Dataset: dataset (GitHub, schwein69/VA_Project). Classes: fist, index finger pointing, open palm, pinch, two fingers.

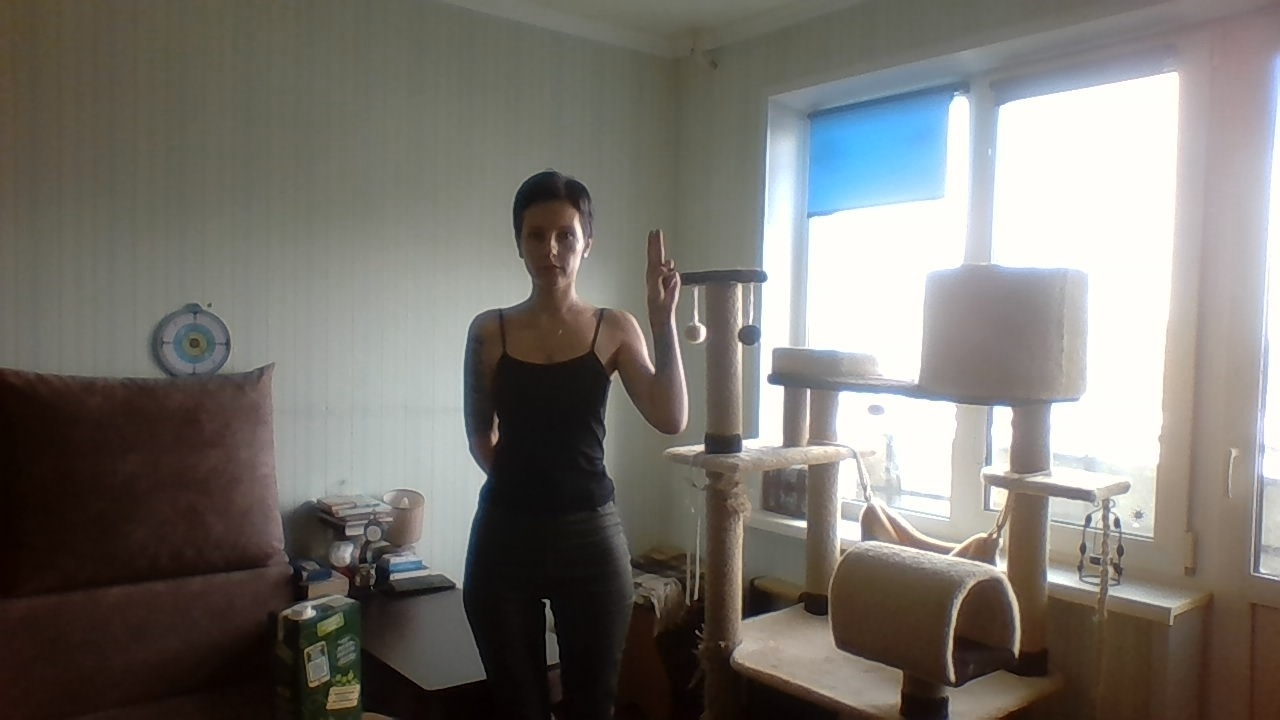
Label: two fingers

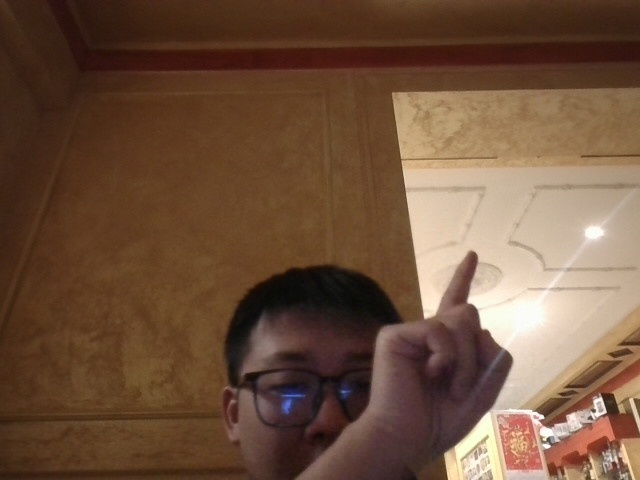
Label: index finger pointing

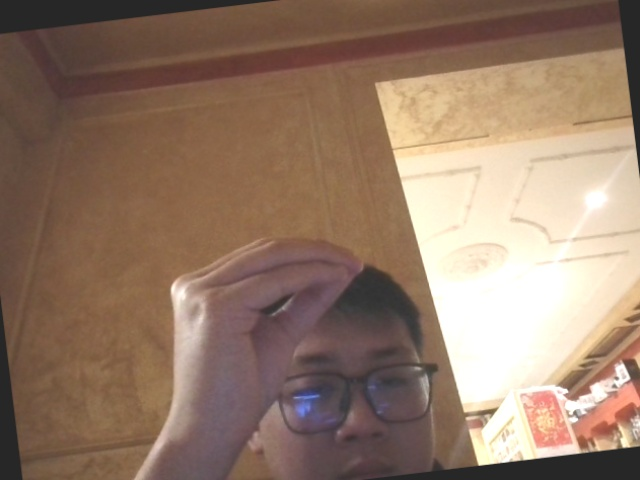
Label: pinch

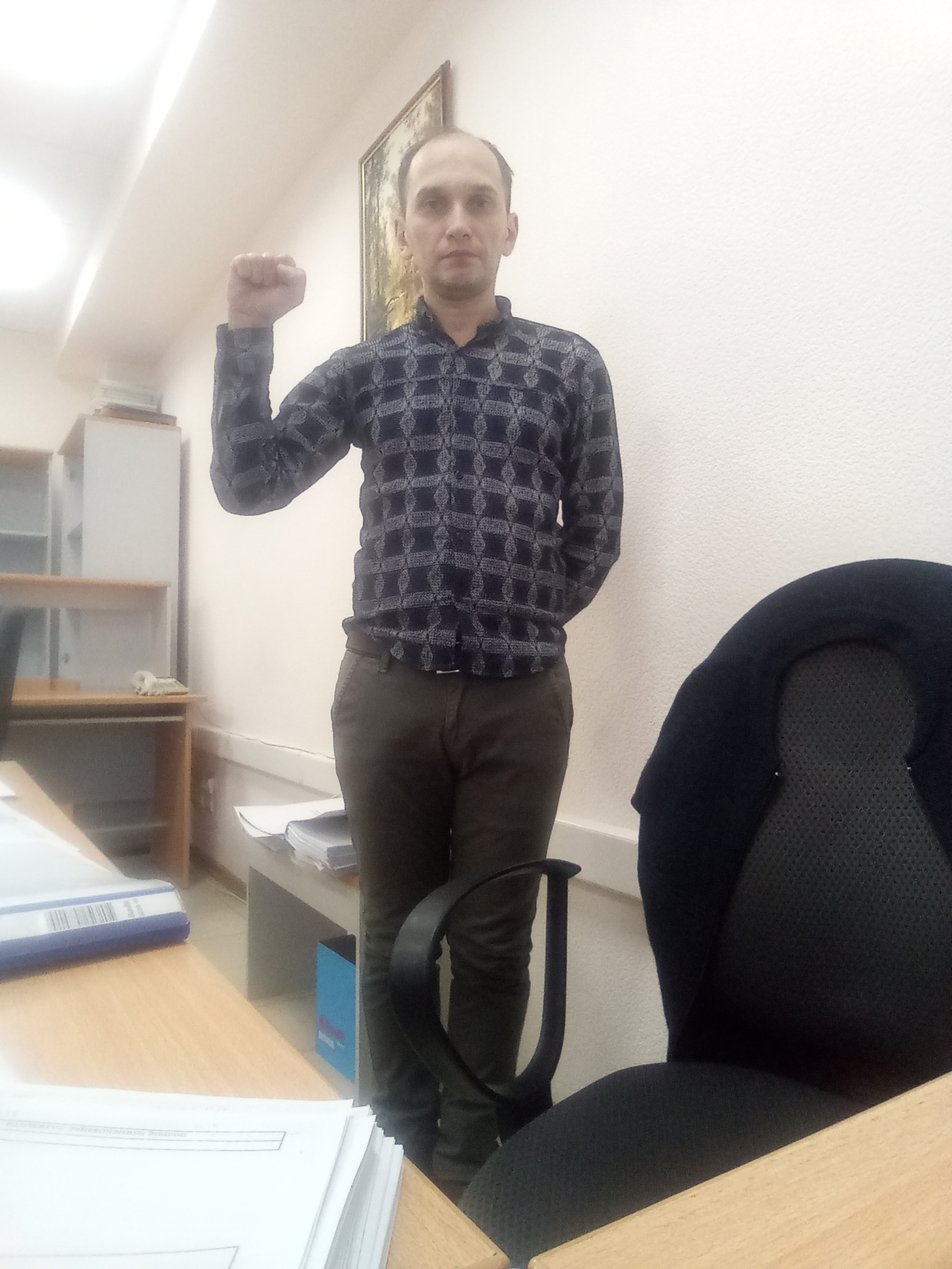
Label: fist

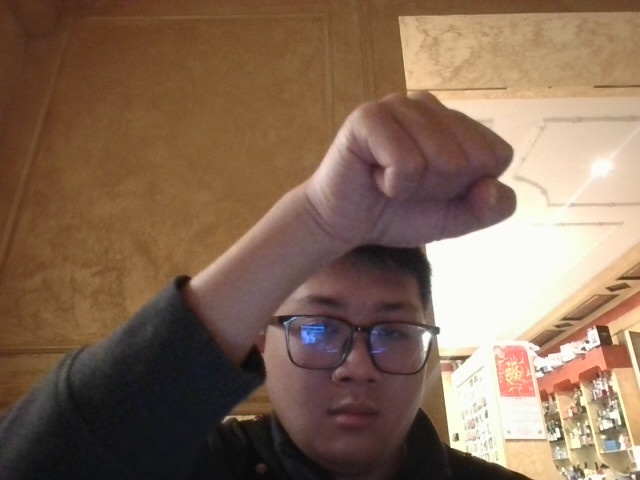
Label: fist

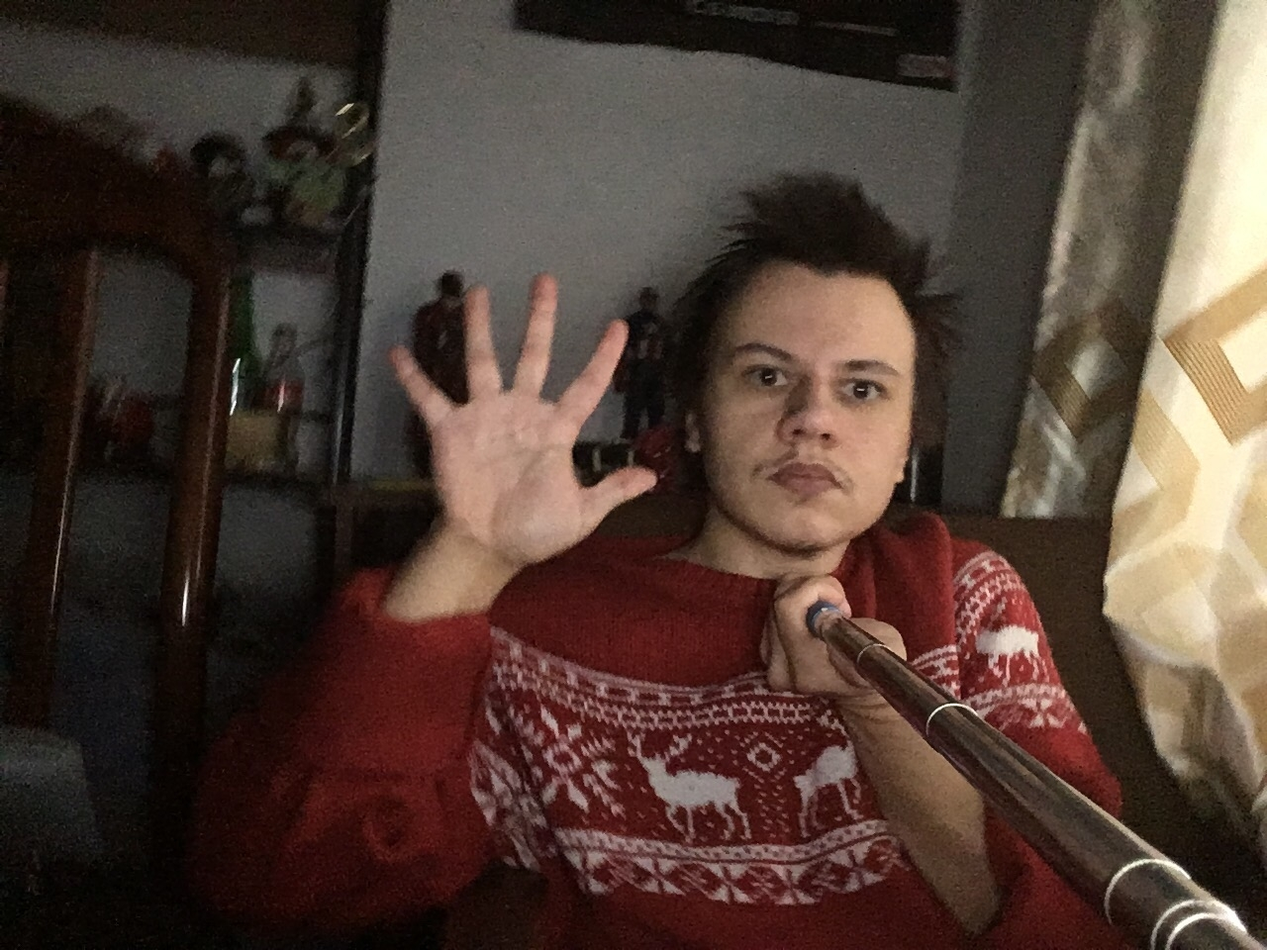
Label: open palm
